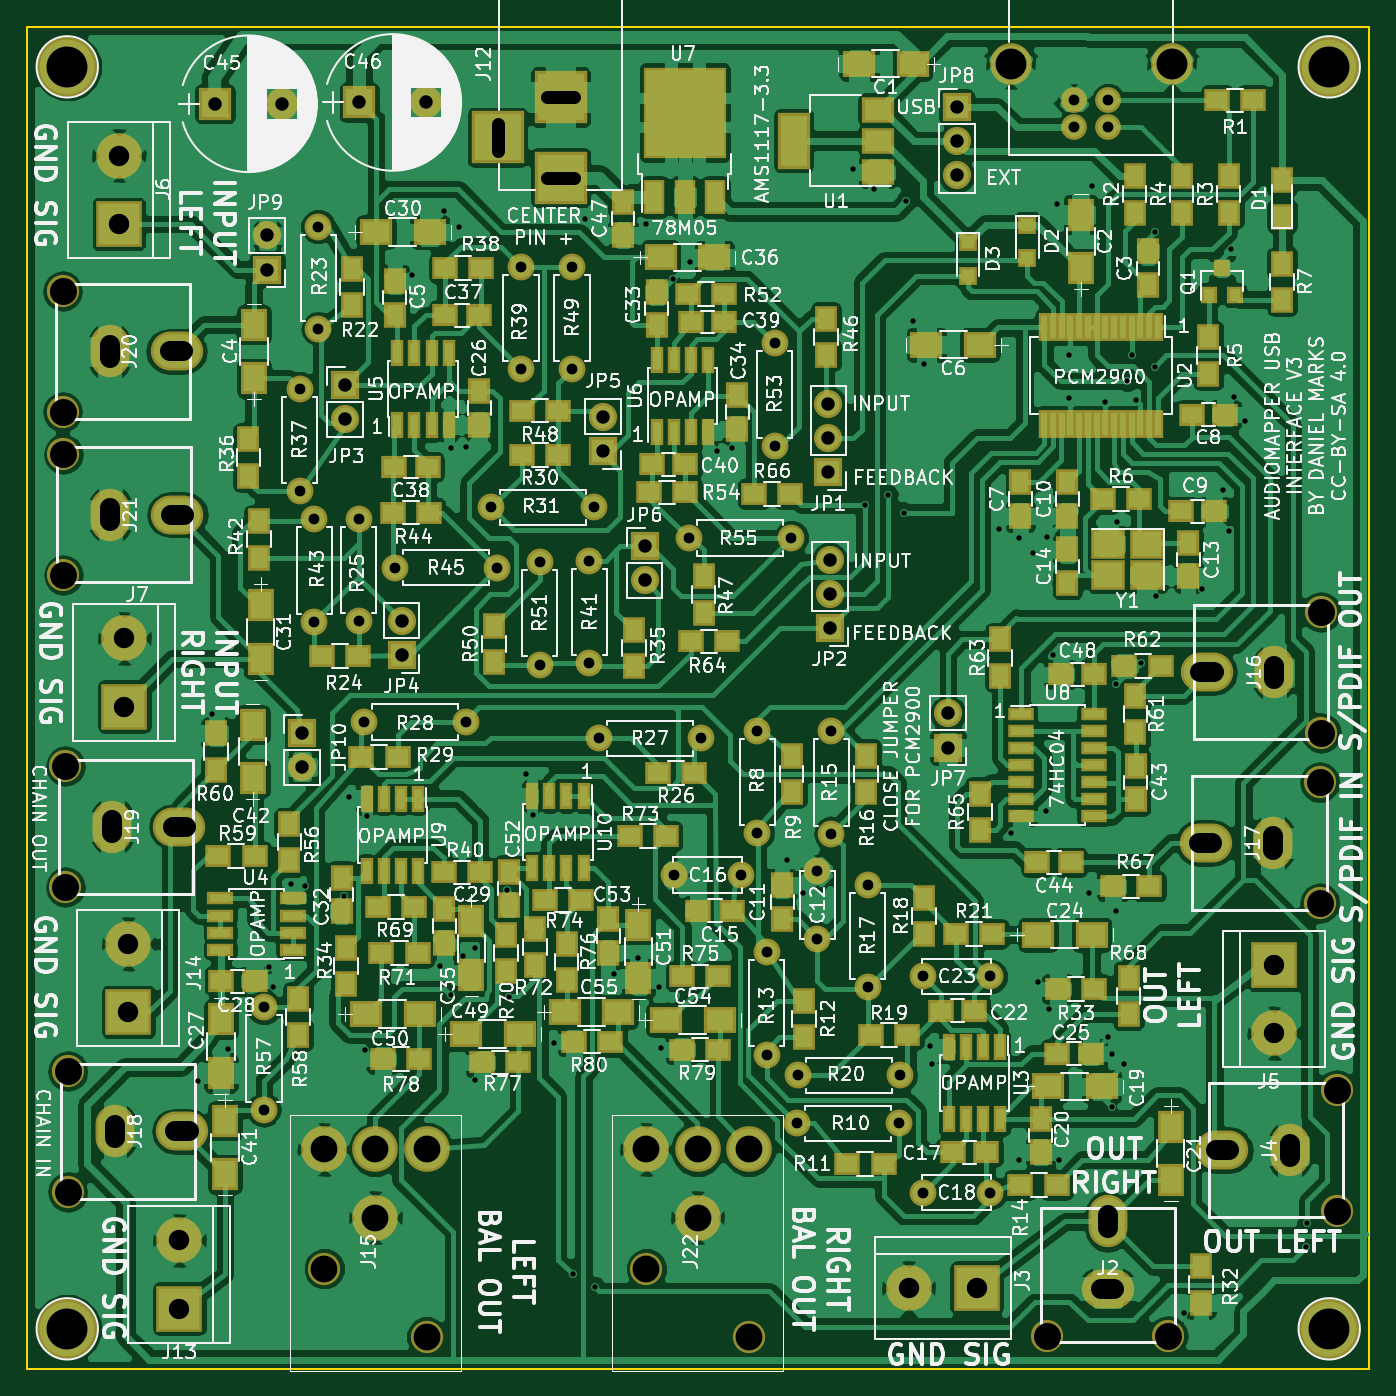
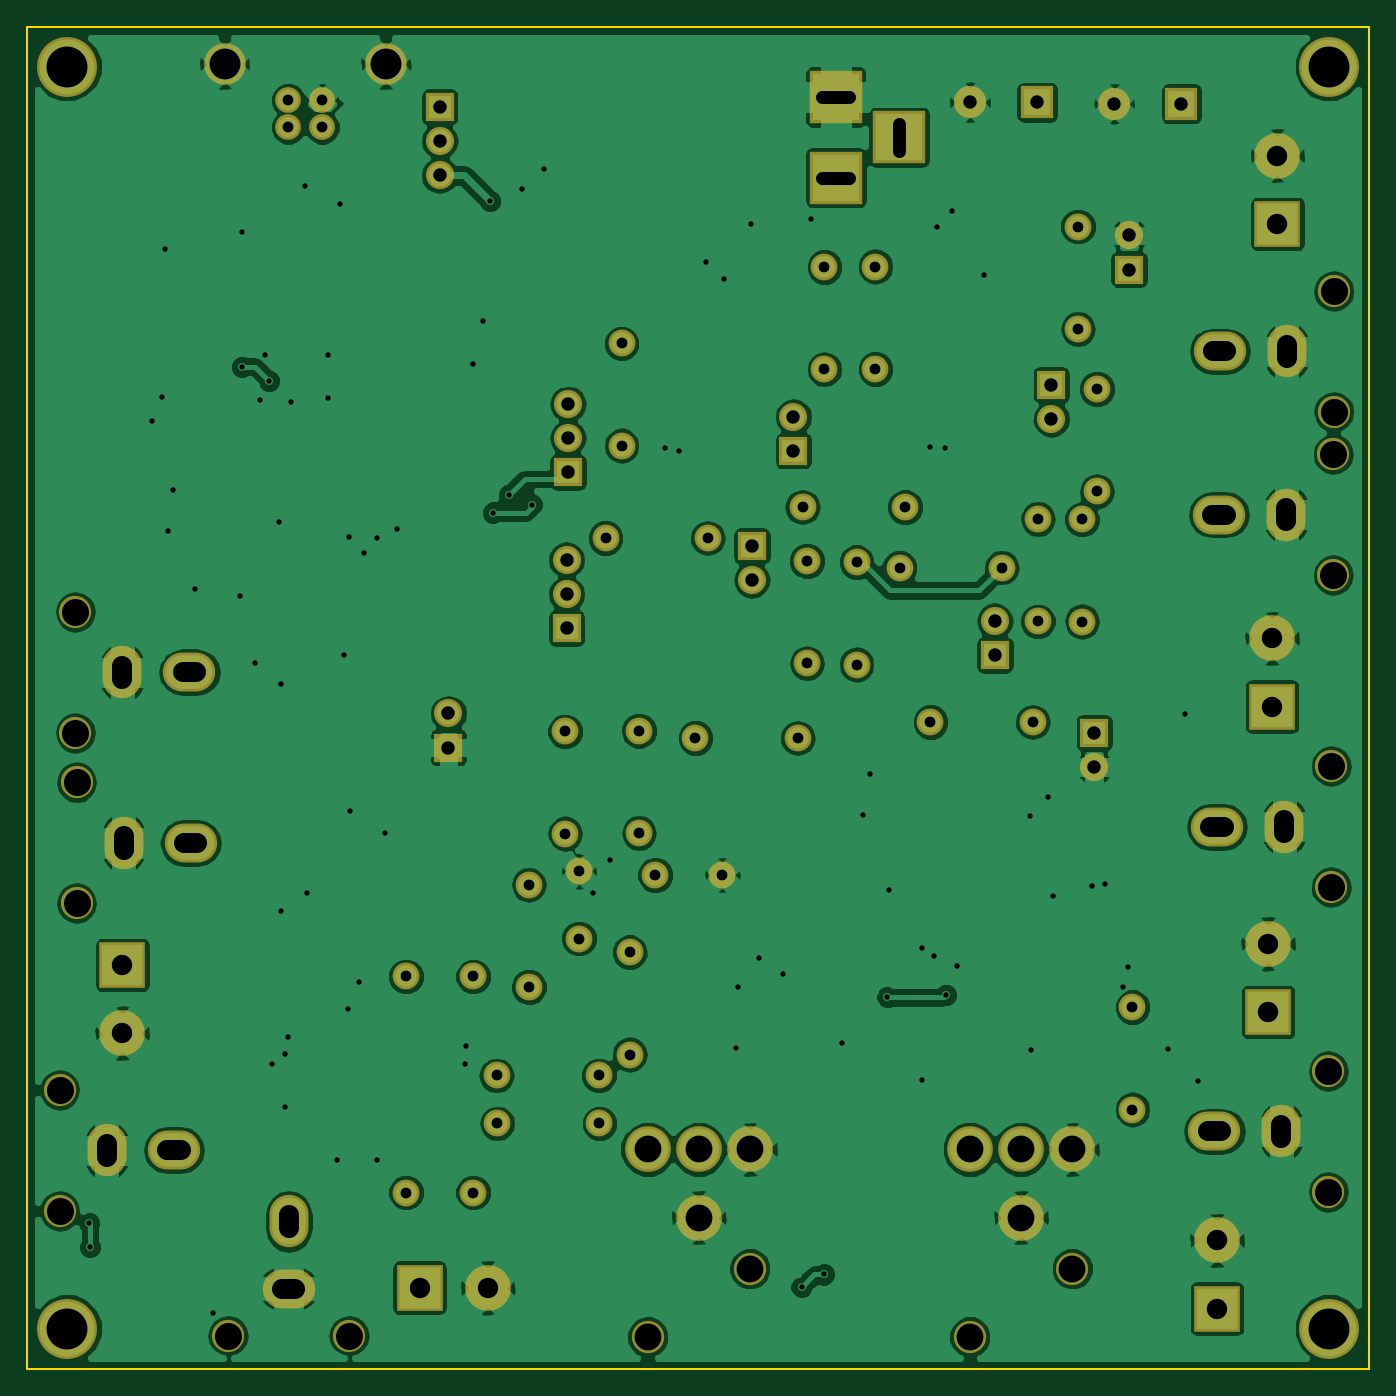
Circuit board: 9 layer files. Board 100.0 x 100.0 mm.
- bottom_copper: AudioMapperUSB-B.Cu.gbr (168360 bytes)
- bottom_mask: AudioMapperUSB-B.Mask.gbr (4767 bytes)
- bottom_silk: AudioMapperUSB-B.SilkS.gbr (265 bytes)
- outline: AudioMapperUSB-Edge.Cuts.gbr (489 bytes)
- top_copper: AudioMapperUSB-F.Cu.gbr (316503 bytes)
- top_mask: AudioMapperUSB-F.Mask.gbr (13773 bytes)
- top_silk: AudioMapperUSB-F.SilkS.gbr (278484 bytes)
- drill: AudioMapperUSB-NPTH.drl (787 bytes)
- drill: AudioMapperUSB.drl (3398 bytes)

=== bottom_copper: AudioMapperUSB-B.Cu.gbr (168360 bytes, source omitted) ===
=== bottom_mask: AudioMapperUSB-B.Mask.gbr ===
G04 #@! TF.FileFunction,Soldermask,Bot*
%FSLAX46Y46*%
G04 Gerber Fmt 4.6, Leading zero omitted, Abs format (unit mm)*
G04 Created by KiCad (PCBNEW 4.0.7) date 03/22/21 13:38:18*
%MOMM*%
%LPD*%
G01*
G04 APERTURE LIST*
%ADD10C,0.100000*%
%ADD11C,2.000000*%
%ADD12O,2.000000X2.000000*%
%ADD13R,3.400000X3.400000*%
%ADD14C,3.400000*%
%ADD15O,2.400000X2.400000*%
%ADD16O,2.900000X3.900000*%
%ADD17O,3.900000X2.900000*%
%ADD18C,1.920000*%
%ADD19C,3.100000*%
%ADD20R,2.100000X2.100000*%
%ADD21O,2.100000X2.100000*%
%ADD22C,4.464000*%
%ADD23R,2.400000X2.400000*%
%ADD24C,2.400000*%
%ADD25R,3.900000X3.900000*%
G04 APERTURE END LIST*
D10*
D11*
X47650000Y-103050000D03*
D12*
X47650000Y-110670000D03*
D11*
X84400000Y-82450000D03*
D12*
X84400000Y-90070000D03*
D13*
X41350000Y-125500000D03*
D14*
X41350000Y-120420000D03*
D13*
X122900000Y-99900000D03*
D14*
X122900000Y-104980000D03*
D15*
X32700000Y-70850000D03*
X32700000Y-61850000D03*
D16*
X36200000Y-66350000D03*
D17*
X41200000Y-66350000D03*
D11*
X78200000Y-93200000D03*
X83200000Y-93200000D03*
X96750000Y-116850000D03*
X101750000Y-116850000D03*
D18*
X110540000Y-37500000D03*
X108000000Y-37500000D03*
X108000000Y-35500000D03*
X110540000Y-35500000D03*
D19*
X115270000Y-32800000D03*
X103270000Y-32800000D03*
D13*
X100750000Y-123950000D03*
D14*
X95670000Y-123950000D03*
D11*
X87350000Y-111700000D03*
D12*
X94970000Y-111700000D03*
D11*
X85100000Y-98950000D03*
D12*
X85100000Y-106570000D03*
D11*
X88880000Y-92930000D03*
X88880000Y-97930000D03*
X96760000Y-100750000D03*
X101760000Y-100750000D03*
X89900000Y-82500000D03*
D12*
X89900000Y-90120000D03*
D11*
X92620000Y-101540000D03*
D12*
X92620000Y-93920000D03*
D11*
X87400000Y-108130000D03*
D12*
X95020000Y-108130000D03*
D11*
X80200000Y-83000000D03*
D12*
X72580000Y-83000000D03*
D11*
X62700000Y-81800000D03*
D12*
X55080000Y-81800000D03*
D13*
X36850000Y-44700000D03*
D14*
X36850000Y-39620000D03*
D20*
X89700000Y-63200000D03*
D21*
X89700000Y-60660000D03*
X89700000Y-58120000D03*
D11*
X50300000Y-57000000D03*
D12*
X50300000Y-64620000D03*
D11*
X66800000Y-55500000D03*
D12*
X66800000Y-47880000D03*
D13*
X37250000Y-80650000D03*
D14*
X37250000Y-75570000D03*
D20*
X89800000Y-74800000D03*
D21*
X89800000Y-72260000D03*
X89800000Y-69720000D03*
D11*
X51400000Y-66700000D03*
D12*
X51400000Y-74320000D03*
D11*
X65000000Y-70300000D03*
D12*
X57380000Y-70300000D03*
D22*
X33000000Y-33000000D03*
X127000000Y-33000000D03*
X127000000Y-127000000D03*
X33000000Y-127000000D03*
D11*
X70600000Y-47900000D03*
D12*
X70600000Y-55520000D03*
D11*
X68200000Y-69900000D03*
D12*
X68200000Y-77520000D03*
D11*
X85700000Y-53600000D03*
D12*
X85700000Y-61220000D03*
D11*
X86900000Y-68100000D03*
D12*
X79280000Y-68100000D03*
D20*
X53700000Y-56700000D03*
D21*
X53700000Y-59240000D03*
D20*
X57900000Y-76800000D03*
D21*
X57900000Y-74260000D03*
D20*
X72900000Y-61600000D03*
D21*
X72900000Y-59060000D03*
D20*
X76000000Y-68700000D03*
D21*
X76000000Y-71240000D03*
D20*
X98600000Y-83700000D03*
D21*
X98600000Y-81160000D03*
D15*
X32650000Y-58700000D03*
X32650000Y-49700000D03*
D16*
X36150000Y-54200000D03*
D17*
X41150000Y-54200000D03*
D15*
X32850000Y-94100000D03*
X32850000Y-85100000D03*
D16*
X36350000Y-89600000D03*
D17*
X41350000Y-89600000D03*
D15*
X33050000Y-116800000D03*
X33050000Y-107800000D03*
D16*
X36550000Y-112300000D03*
D17*
X41550000Y-112300000D03*
D15*
X126300000Y-86300000D03*
X126300000Y-95300000D03*
D16*
X122800000Y-90800000D03*
D17*
X117800000Y-90800000D03*
D15*
X126400000Y-73600000D03*
X126400000Y-82600000D03*
D16*
X122900000Y-78100000D03*
D17*
X117900000Y-78100000D03*
D15*
X127550000Y-109200000D03*
X127550000Y-118200000D03*
D16*
X124050000Y-113700000D03*
D17*
X119050000Y-113700000D03*
D15*
X115000000Y-127500000D03*
X106000000Y-127500000D03*
D17*
X110500000Y-124000000D03*
D16*
X110500000Y-119000000D03*
D23*
X44000000Y-35750000D03*
D24*
X49000000Y-35750000D03*
D23*
X54750000Y-35650000D03*
D24*
X59750000Y-35650000D03*
D25*
X69750000Y-41250000D03*
X69750000Y-35250000D03*
X65050000Y-38250000D03*
D20*
X99250000Y-36000000D03*
D21*
X99250000Y-38540000D03*
X99250000Y-41080000D03*
D20*
X47900000Y-48100000D03*
D21*
X47900000Y-45560000D03*
D20*
X50500000Y-82600000D03*
D21*
X50500000Y-85140000D03*
D11*
X51700000Y-44900000D03*
D12*
X51700000Y-52520000D03*
D11*
X54700000Y-74300000D03*
D12*
X54700000Y-66680000D03*
D11*
X64600000Y-65800000D03*
D12*
X72220000Y-65800000D03*
D11*
X71900000Y-69800000D03*
D12*
X71900000Y-77420000D03*
D13*
X37550000Y-103400000D03*
D14*
X37550000Y-98320000D03*
X55950000Y-113630000D03*
X52140000Y-113630000D03*
D24*
X59760000Y-127600000D03*
X52140000Y-122520000D03*
D14*
X59760000Y-113630000D03*
X55950000Y-118710000D03*
X79950000Y-113630000D03*
X76140000Y-113630000D03*
D24*
X83760000Y-127600000D03*
X76140000Y-122520000D03*
D14*
X83760000Y-113630000D03*
X79950000Y-118710000D03*
M02*

=== bottom_silk: AudioMapperUSB-B.SilkS.gbr ===
G04 #@! TF.FileFunction,Legend,Bot*
%FSLAX46Y46*%
G04 Gerber Fmt 4.6, Leading zero omitted, Abs format (unit mm)*
G04 Created by KiCad (PCBNEW 4.0.7) date 03/22/21 13:38:18*
%MOMM*%
%LPD*%
G01*
G04 APERTURE LIST*
%ADD10C,0.100000*%
G04 APERTURE END LIST*
D10*
M02*

=== outline: AudioMapperUSB-Edge.Cuts.gbr ===
G04 #@! TF.FileFunction,Profile,NP*
%FSLAX46Y46*%
G04 Gerber Fmt 4.6, Leading zero omitted, Abs format (unit mm)*
G04 Created by KiCad (PCBNEW 4.0.7) date 03/22/21 13:38:18*
%MOMM*%
%LPD*%
G01*
G04 APERTURE LIST*
%ADD10C,0.100000*%
%ADD11C,0.150000*%
G04 APERTURE END LIST*
D10*
D11*
X30000000Y-130000000D02*
X30000000Y-30000000D01*
X130000000Y-130000000D02*
X30000000Y-130000000D01*
X130000000Y-30000000D02*
X130000000Y-130000000D01*
X30000000Y-30000000D02*
X130000000Y-30000000D01*
M02*

=== top_copper: AudioMapperUSB-F.Cu.gbr (316503 bytes, source omitted) ===
=== top_mask: AudioMapperUSB-F.Mask.gbr (13773 bytes, source omitted) ===
=== top_silk: AudioMapperUSB-F.SilkS.gbr (278484 bytes, source omitted) ===
=== drill: AudioMapperUSB-NPTH.drl (787 bytes, source withheld) ===
=== drill: AudioMapperUSB.drl ===
M48
;DRILL file {KiCad 4.0.7} date 03/22/21 13:38:20
;FORMAT={-:-/ absolute / metric / decimal}
FMAT,2
METRIC,TZ
T1C0.400
T2C0.800
T3C0.810
T4C1.000
T5C1.500
T6C1.520
T7C2.000
T8C2.300
%
G90
G05
M71
T1
X42.75Y-108.55
X43.75Y-81.2
X45.Y-106.15
X48.Y-100.05
X48.35Y-101.55
X49.7Y-93.85
X50.7Y-94.
X53.6Y-94.75
X53.95Y-87.4
X55.2Y-106.25
X55.3Y-88.8
X58.7Y-48.5
X60.75Y-99.95
X61.1Y-43.7
X61.55Y-102.15
X61.6Y-61.4
X62.2Y-44.9
X62.45Y-99.2
X62.7Y-61.3
X63.35Y-98.65
X63.35Y-108.5
X65.75Y-94.3
X65.9Y-102.3
X67.2Y-85.65
X67.7Y-88.7
X69.25Y-105.7
X70.65Y-122.95
X71.6Y-44.3
X72.3Y-123.9
X73.7Y-100.55
X75.5Y-99.35
X76.1Y-44.7
X77.05Y-101.55
X77.2Y-106.1
X78.1Y-48.8
X79.4Y-47.5
X81.4Y-61.6
X82.5Y-61.4
X86.6Y-92.05
X87.8Y-94.55
X91.5Y-40.6
X92.4Y-65.6
X93.1Y-42.1
X94.1Y-64.9
X95.3Y-66.2
X95.5Y-43.
X96.Y-51.9
X96.8Y-55.1
X97.3Y-105.9
X97.4Y-107.3
X102.4Y-67.4
X103.3Y-90.1
X103.9Y-68.1
X103.9Y-114.4
X104.9Y-69.2
X105.3Y-101.2
X105.9Y-88.4
X106.Y-68.
X106.1Y-103.2
X106.4Y-76.8
X106.7Y-43.2
X106.9Y-114.45
X107.6Y-54.5
X107.6Y-57.7
X109.1Y-94.5
X109.3Y-41.9
X110.3Y-58.
X110.55Y-105.3
X110.8Y-106.5
X110.8Y-110.5
X111.1Y-79.
X111.1Y-95.9
X111.2Y-66.9
X111.75Y-107.3
X111.95Y-56.4
X112.3Y-54.5
X112.6Y-57.8
X113.Y-77.4
X114.Y-45.3
X114.Y-55.35
X114.1Y-72.4
X116.15Y-125.8
X117.5Y-71.9
X119.1Y-64.5
X119.5Y-67.6
X119.7Y-46.6
X119.9Y-57.6
X120.7Y-59.4
X125.3Y-120.9
X125.35Y-119.15
T2
X47.65Y-103.05
X47.65Y-110.67
X50.3Y-57.
X50.3Y-64.62
X51.4Y-66.7
X51.4Y-74.32
X51.7Y-44.9
X51.7Y-52.52
X54.7Y-66.68
X54.7Y-74.3
X55.08Y-81.8
X57.38Y-70.3
X62.7Y-81.8
X64.6Y-65.8
X65.Y-70.3
X66.8Y-47.88
X66.8Y-55.5
X68.2Y-69.9
X68.2Y-77.52
X70.6Y-47.9
X70.6Y-55.52
X71.9Y-69.8
X71.9Y-77.42
X72.22Y-65.8
X72.58Y-83.
X78.2Y-93.2
X79.28Y-68.1
X80.2Y-83.
X83.2Y-93.2
X84.4Y-82.45
X84.4Y-90.07
X85.1Y-98.95
X85.1Y-106.57
X85.7Y-53.6
X85.7Y-61.22
X86.9Y-68.1
X87.35Y-111.7
X87.4Y-108.13
X88.88Y-92.93
X88.88Y-97.93
X89.9Y-82.5
X89.9Y-90.12
X92.62Y-93.92
X92.62Y-101.54
X94.97Y-111.7
X95.02Y-108.13
X96.75Y-116.85
X96.76Y-100.75
X101.75Y-116.85
X101.76Y-100.75
T3
X108.Y-35.5
X108.Y-37.5
X110.54Y-35.5
X110.54Y-37.5
T4
X44.Y-35.75
X47.9Y-45.56
X47.9Y-48.1
X49.Y-35.75
X50.5Y-82.6
X50.5Y-85.14
X53.7Y-56.7
X53.7Y-59.24
X54.75Y-35.65
X57.9Y-74.26
X57.9Y-76.8
X59.75Y-35.65
X72.9Y-59.06
X72.9Y-61.6
X76.Y-68.7
X76.Y-71.24
X89.7Y-58.12
X89.7Y-60.66
X89.7Y-63.2
X89.8Y-69.72
X89.8Y-72.26
X89.8Y-74.8
X98.6Y-81.16
X98.6Y-83.7
X99.25Y-36.
X99.25Y-38.54
X99.25Y-41.08
T6
X36.85Y-39.62
X36.85Y-44.7
X37.25Y-75.57
X37.25Y-80.65
X37.55Y-98.32
X37.55Y-103.4
X41.35Y-120.42
X41.35Y-125.5
X95.67Y-123.95
X100.75Y-123.95
X122.9Y-99.9
X122.9Y-104.98
T7
X52.14Y-113.63
X55.95Y-113.63
X55.95Y-118.71
X59.76Y-113.63
X76.14Y-113.63
X79.95Y-113.63
X79.95Y-118.71
X83.76Y-113.63
T8
X103.27Y-32.8
X115.27Y-32.8
T4
X65.05Y-37.25G85X65.05Y-39.25
G05
X70.75Y-35.25G85X68.75Y-35.25
G05
X70.75Y-41.25G85X68.75Y-41.25
G05
T5
X36.15Y-54.7G85X36.15Y-53.7
G05
X36.2Y-66.85G85X36.2Y-65.85
G05
X36.35Y-90.1G85X36.35Y-89.1
G05
X36.55Y-112.8G85X36.55Y-111.8
G05
X40.65Y-54.2G85X41.65Y-54.2
G05
X40.7Y-66.35G85X41.7Y-66.35
G05
X40.85Y-89.6G85X41.85Y-89.6
G05
X41.05Y-112.3G85X42.05Y-112.3
G05
X110.5Y-119.5G85X110.5Y-118.5
G05
X111.Y-124.G85X110.Y-124.
G05
X118.3Y-90.8G85X117.3Y-90.8
G05
X118.4Y-78.1G85X117.4Y-78.1
G05
X119.55Y-113.7G85X118.55Y-113.7
G05
X122.8Y-90.3G85X122.8Y-91.3
G05
X122.9Y-77.6G85X122.9Y-78.6
G05
X124.05Y-113.2G85X124.05Y-114.2
G05
T0
M30
